Dataset: Fruit-Image-Recognition (GitHub, DAWEIJSW/Fruit-Image-Recognition). Classes: ambarella large, ambarella small, carrot, grape, mangosteen, persimmon.

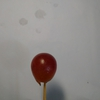
Label: grape

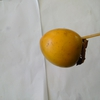
Label: persimmon

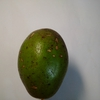
Label: ambarella large

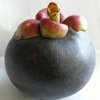
Label: mangosteen

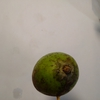
Label: ambarella small

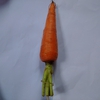
Label: carrot
